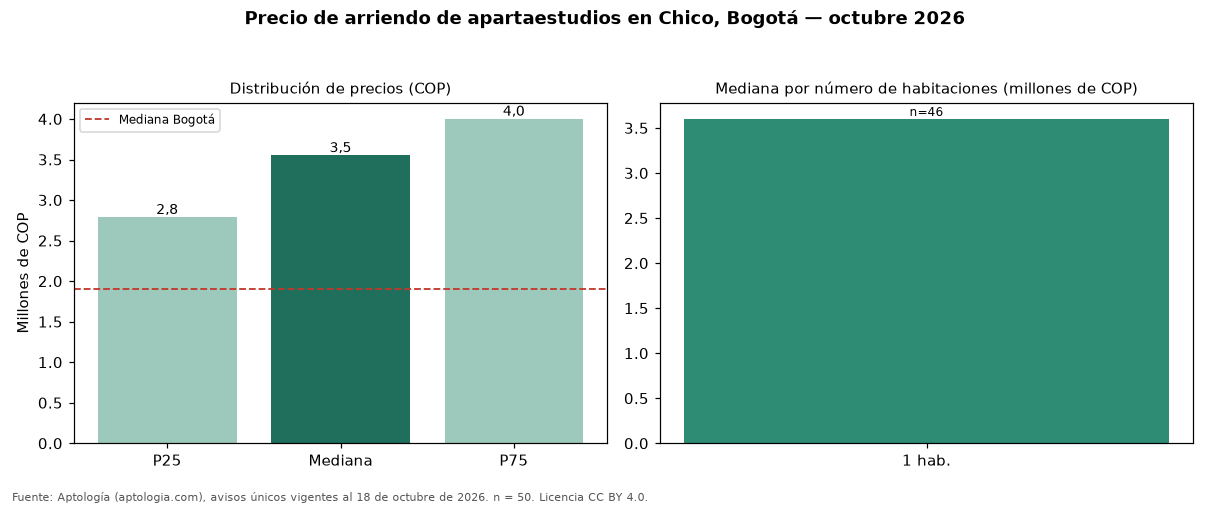

The file beside this chart, header and first rows:
seccion, metrica, valor_cop, n
precio, p25, 2787500, 50
precio, mediana, 3550000, 50
precio, p75, 4000000, 50
cop_por_m2, p25, 76255, 50
cop_por_m2, mediana, 94028, 50
cop_por_m2, p75, 122804, 50
area, area_mediana_m2, 37.0, 50
habitaciones, 1, 3600000, 46
administracion, mediana, 368000, 25
estrato, moda, 6, 
parqueadero, porcentaje_con_parqueadero, 62.0, 50
ciudad, mediana_ciudad, 1900000, 3004
ciudad, mediana_cop_por_m2_ciudad, 62077, 3004
